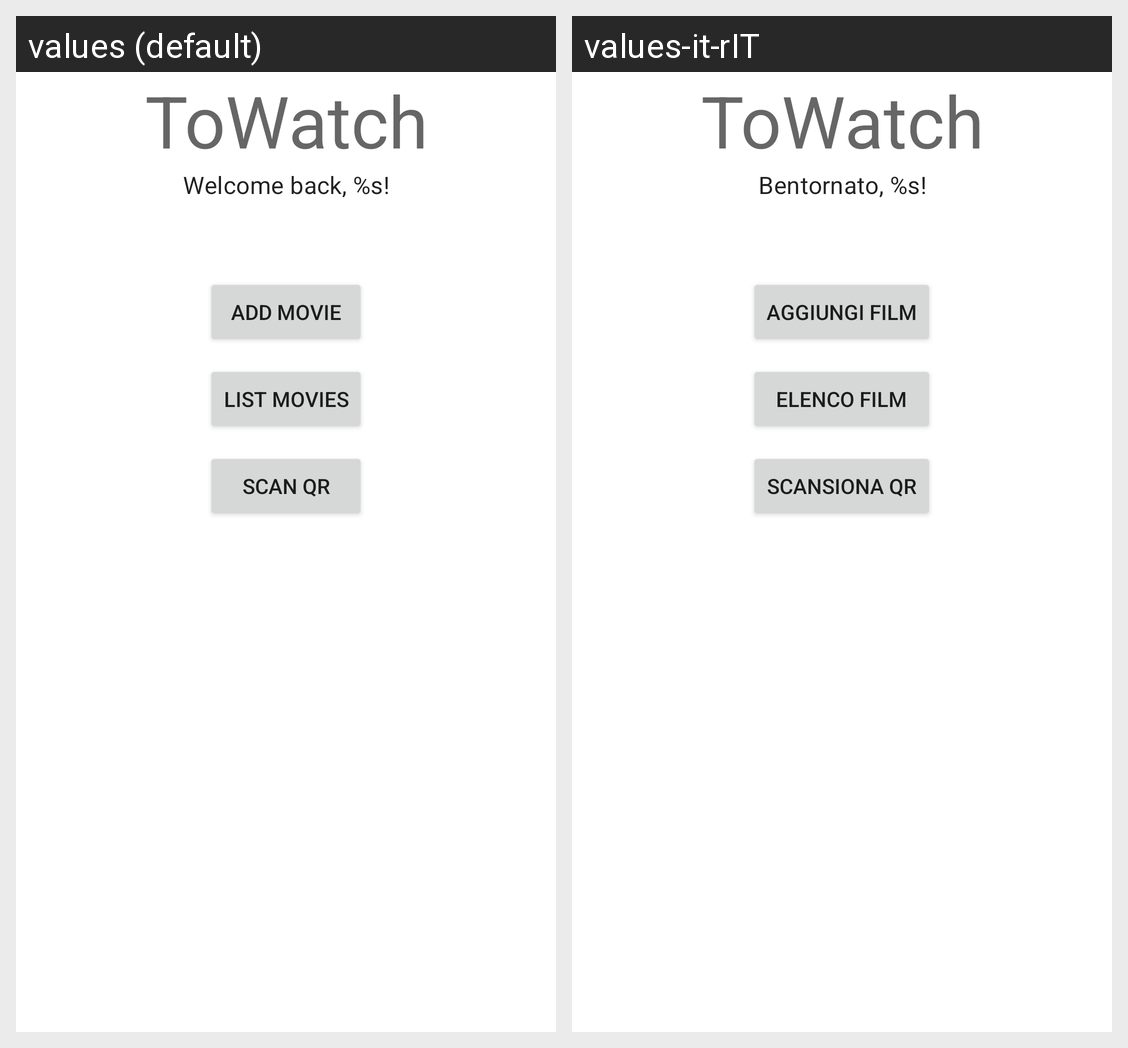

Here is an Android app screen in its default locale and in the app's own translations. Write out the translated-string differences for the strings that appear on this screen.
Android screen res/layout/fragment_home.xml rendered under 2 locales, left to right: values (default), values-it-rIT. Device: Nexus 5 (rendered at 1080×1920; each locale shown at half size, 540×960, under a caption strip naming it); theme Theme.ToWatch.
Strings drawn on this screen, with the default value and each locale's value (text and hints the layout hard-codes, and strings that could not be matched under every locale, appear in the picture but are not listed):

app_name
  values: ToWatch
  values-it-rIT: ToWatch

home_subtitle_1
  values: Welcome back, %s!
  values-it-rIT: Bentornato, %s!

add_movie
  values: Add Movie
  values-it-rIT: Aggiungi Film

list_movies
  values: List movies
  values-it-rIT: Elenco Film

scan_seen_qr
  values: Scan QR
  values-it-rIT: Scansiona QR
